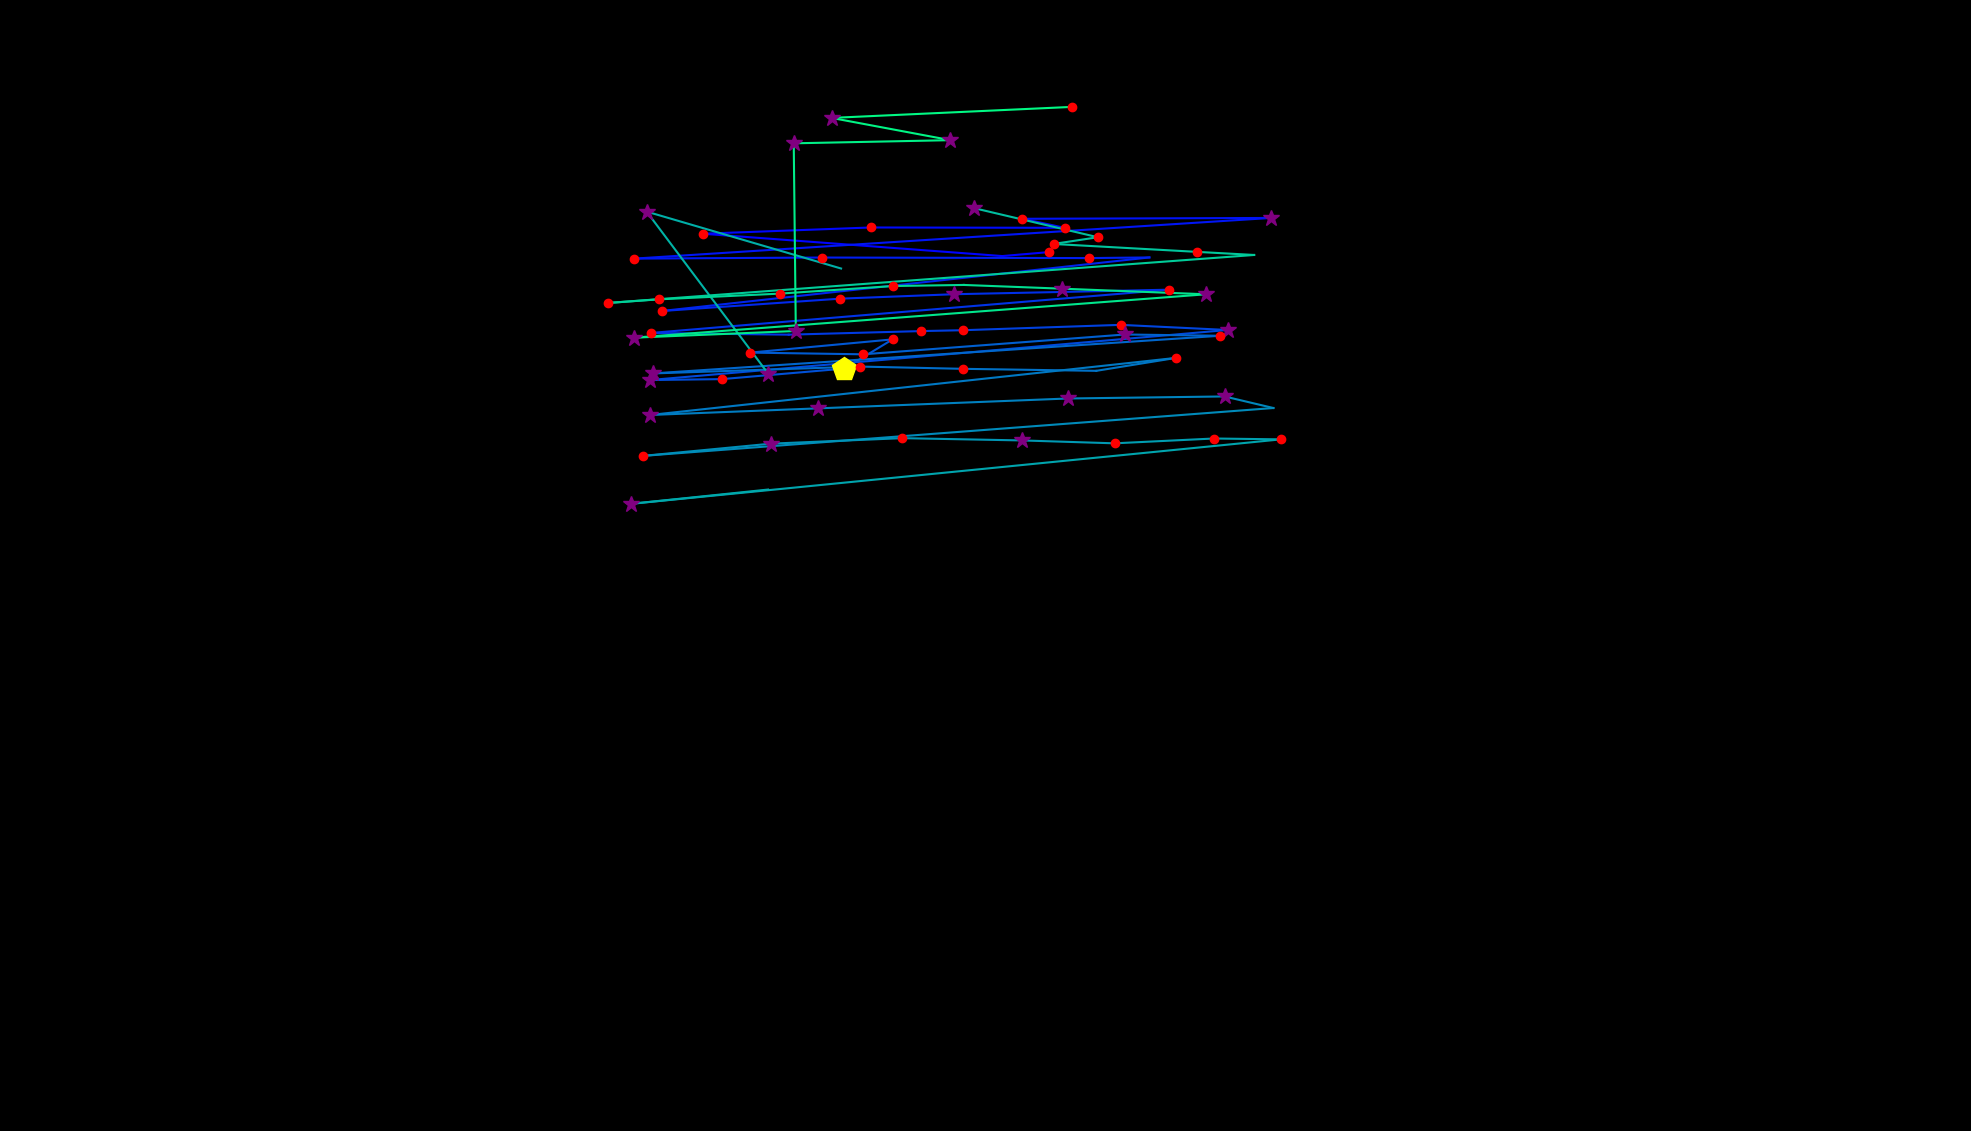

The file beside this chart, header and first rows:
, fixation_id, timestamp, avg_gaze_x, avg_gaze_y, duration
0, 1.0, 241, 1363, 1141, 144.6
1, 2.0, 409.8, 1302, 1136, 96.41
2, 3.0, 614.6, 912.5, 1165, 180.8
3, 4.0, 964.1, 1131, 1173, 229
4, 5.0, 1253, 1383, 1173, 144.6
5, 6.0, 1422, 1328, 1185, 168.7
6, 7.0, 1748, 1650, 1186, 397.7
7, 8.0, 2386, 824, 1133, 168.7
8, 9.0, 2663, 1067, 1134, 204.9
9, 10.0, 2953, 1415, 1134, 216.9
10, 11.0, 3242, 1493, 1134, 96.41
11, 12.0, 3507, 859.2, 1065, 156.7
12, 13.0, 3832, 1091, 1081, 168.7
13, 14.0, 4025, 1238, 1087, 301.3
14, 15.0, 4411, 1518, 1093, 204.9
15, 16.0, 4664, 845.4, 1036, 241
16, 17.0, 4929, 1024, 1034, 96.41
17, 18.0, 5158, 1197, 1039, 156.7
18, 19.0, 5411, 1251, 1040, 120.5
19, 20.0, 5556, 1455, 1047, 216.9
20, 21.0, 5809, 1594, 1040, 277.2
21, 22.0, 6134, 844.1, 975.3, 313.3
22, 23.0, 6472, 937.6, 976.5, 192.8
23, 24.0, 6870, 1096, 990.1, 518.2
24, 25.0, 7412, 1159, 1028, 132.6
25, 26.0, 7641, 974.4, 1011, 241
26, 27.0, 7906, 1121, 1009, 204.9
27, 28.0, 8340, 1461, 1034, 289.2
28, 29.0, 8665, 1585, 1033, 132.6
29, 30.0, 8834, 848, 983.9, 337.4
30, 31.0, 9195, 1117, 992.8, 192.8
31, 32.0, 9437, 1251, 989.8, 216.9
32, 33.0, 9690, 1424, 987.2, 108.5
33, 34.0, 9894, 1528, 1004, 144.6
34, 35.0, 10099, 844.4, 929.9, 265.1
35, 36.0, 10413, 1063, 938.5, 253.1
36, 37.0, 10690, 1387, 951.3, 289.2
37, 38.0, 11027, 1590, 954, 289.2
38, 39.0, 11341, 1654, 938.9, 96.41
39, 40.0, 11534, 835.3, 876.8, 241
40, 41.0, 11811, 1002, 892.7, 277.2
41, 42.0, 12112, 1172, 899.8, 216.9
42, 43.0, 12353, 1328, 896.8, 301.3
43, 44.0, 12678, 1447, 893.1, 180.8
44, 45.0, 12895, 1577, 899.3, 216.9
45, 46.0, 13136, 1663, 898.2, 192.8
46, 47.0, 13414, 819.7, 814.6, 253.1
47, 48.0, 13691, 997.5, 833, 96.41
48, 53.0, 15306, 1092, 1120, 108.5
49, 54.0, 15450, 839.8, 1194, 361.6
50, 55.0, 16089, 998, 983.2, 361.6
51, 58.0, 17101, 1094, 965.8, 84.36
52, 61.0, 18066, 1265, 1198, 277.2
53, 62.0, 18403, 1426, 1161, 192.8
54, 63.0, 18620, 1368, 1152, 120.5
55, 64.0, 18777, 1555, 1142, 168.7
56, 65.0, 18969, 1629, 1138, 96.41
57, 66.0, 19162, 789.7, 1075, 192.8
58, 67.0, 19379, 855.8, 1080, 216.9
59, 68.0, 19644, 1013, 1088, 204.9
... 10 more rows
